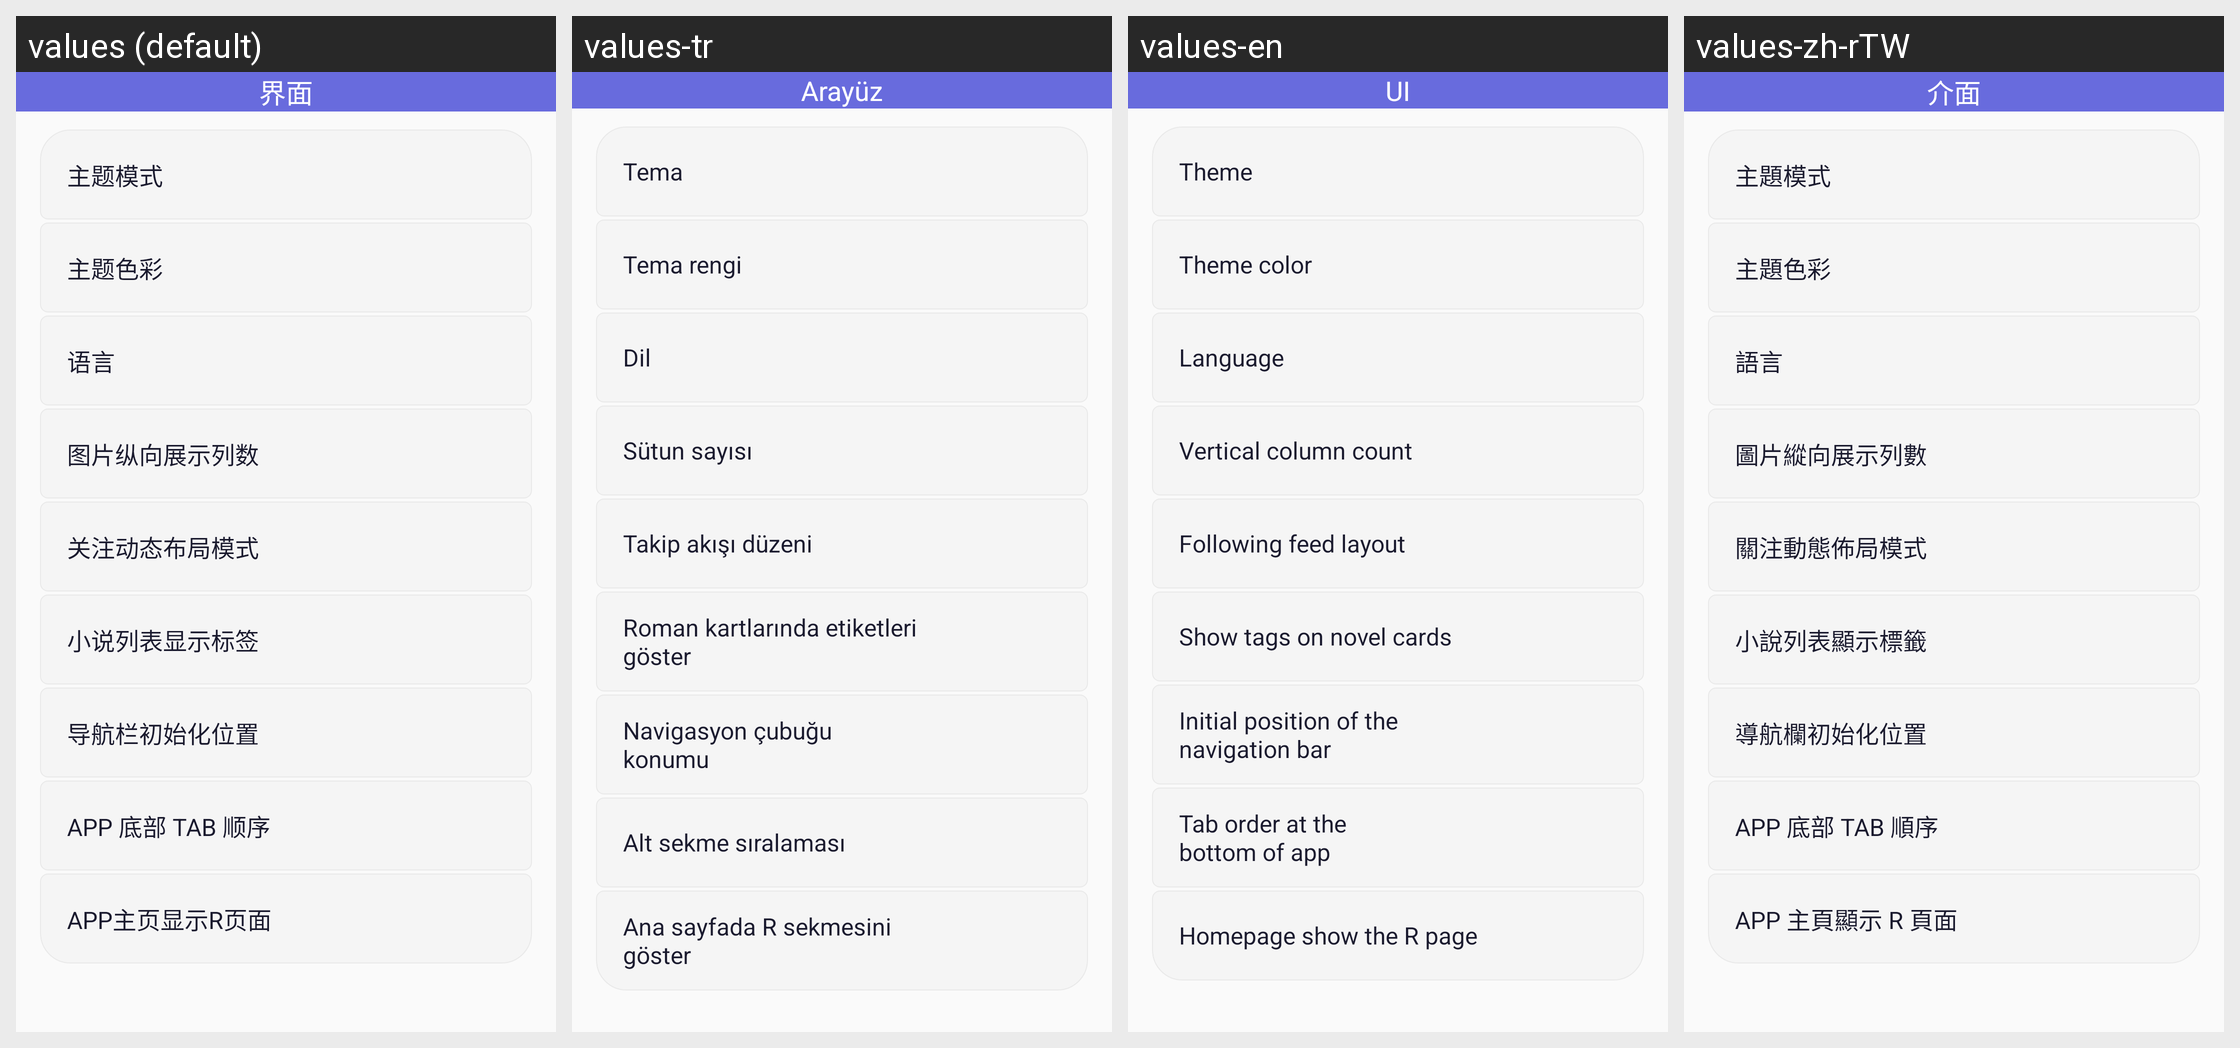

Translations of the strings shown on this Android screen, per locale in the grid:
Android screen res/layout/fragment_settings_appearance.xml rendered under 4 locales, left to right: values (default), values-tr, values-en, values-zh-rTW. Device: Nexus 5 (rendered at 1080×1920; each locale shown at half size, 540×960, under a caption strip naming it); theme AppTheme.
Other locales in the repository, not shown: values-ja, values-ko, values-ru.
Strings drawn on this screen, with the default value and each locale's value (text and hints the layout hard-codes, and strings that could not be matched under every locale, appear in the picture but are not listed):

string_376
  values: 界面
  values-tr: Arayüz
  values-en: UI
  values-zh-rTW: 介面

theme_mode
  values: 主题模式
  values-tr: Tema
  values-en: Theme
  values-zh-rTW: 主題模式

string_324
  values: 主题色彩
  values-tr: Tema rengi
  values-en: Theme color
  values-zh-rTW: 主題色彩

language
  values: 语言
  values-tr: Dil
  values-en: Language
  values-zh-rTW: 語言

string_336
  values: 图片纵向展示列数
  values-tr: Sütun sayısı
  values-en: Vertical column count
  values-zh-rTW: 圖片縱向展示列數

layout_mode
  values: 关注动态布局模式
  values-tr: Takip akışı düzeni
  values-en: Following feed layout
  values-zh-rTW: 關注動態佈局模式

show_novel_card_tags_setting
  values: 小说列表显示标签
  values-tr: Roman kartlarında etiketleri göster
  values-en: Show tags on novel cards
  values-zh-rTW: 小說列表顯示標籤

string_426
  values: 导航栏初始化位置
  values-tr: Navigasyon çubuğu konumu
  values-en: Initial position of the navigation bar
  values-zh-rTW: 導航欄初始化位置

string_342
  values: APP 底部 TAB 顺序
  values-tr: Alt sekme sıralaması
  values-en: Tab order at the bottom of app
  values-zh-rTW: APP 底部 TAB 順序

string_359
  values: APP主页显示R页面
  values-tr: Ana sayfada R sekmesini göster
  values-en: Homepage show the R page
  values-zh-rTW: APP 主頁顯示 R 頁面
